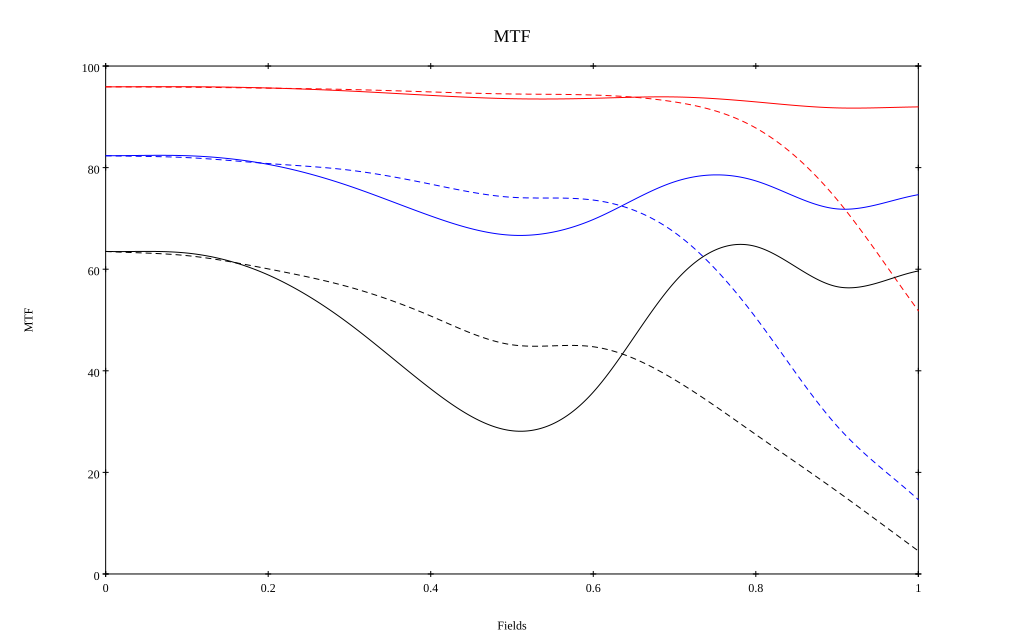

Values plotted in this chart, from the file beside it:
, 0, 0.1, 0.2, 0.3, 0.4, 0.5, 0.6, 0.7, 0.8, 0.9, 1
10 sag, 0.959, 0.959, 0.957, 0.951, 0.942, 0.936, 0.936, 0.939, 0.929, 0.918, 0.92
10 tan, 0.959, 0.958, 0.956, 0.954, 0.949, 0.945, 0.943, 0.929, 0.878, 0.737, 0.518
30 sag, 0.823, 0.823, 0.806, 0.764, 0.705, 0.667, 0.698, 0.772, 0.774, 0.719, 0.747
30 tan, 0.823, 0.82, 0.808, 0.795, 0.767, 0.742, 0.736, 0.672, 0.505, 0.291, 0.146
50 sag, 0.635, 0.632, 0.589, 0.492, 0.364, 0.282, 0.358, 0.574, 0.645, 0.566, 0.597
50 tan, 0.635, 0.627, 0.601, 0.565, 0.508, 0.451, 0.447, 0.383, 0.275, 0.163, 0.045
